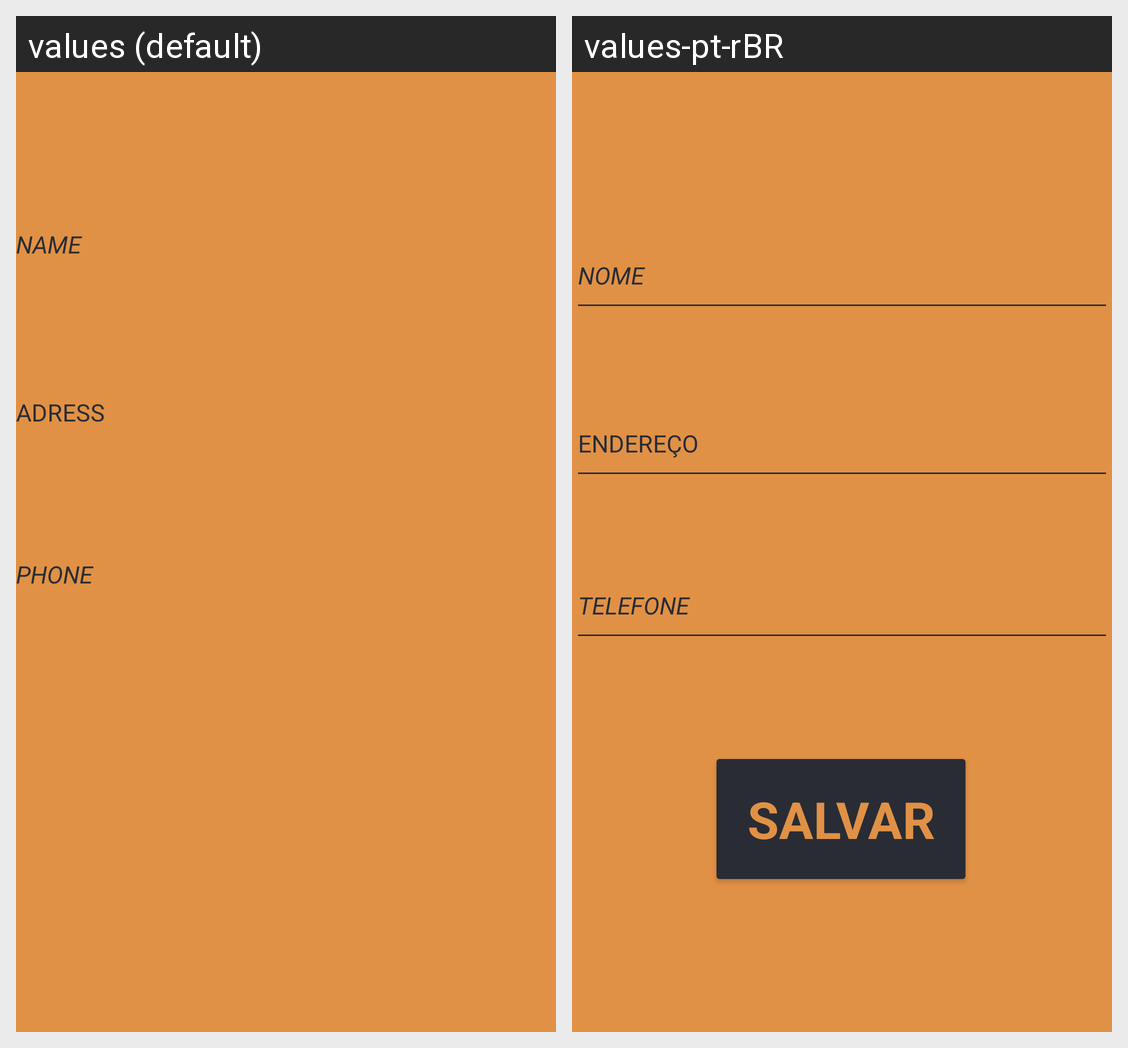

The same Android screen rendered under two of its app's locales, left to right. List the strings drawn on it with the default value and each locale's translation.
Android screen res/layout/activity_formulario.xml rendered under 2 locales, left to right: values (default), values-pt-rBR. Device: Nexus 5 (rendered at 1080×1920; each locale shown at half size, 540×960, under a caption strip naming it); theme Theme.AppCadastro.NoActionBar.
Strings drawn on this screen, with the default value and each locale's value (text and hints the layout hard-codes, and strings that could not be matched under every locale, appear in the picture but are not listed):

nome
  values: NAME
  values-pt-rBR: NOME

endereco
  values: ADRESS
  values-pt-rBR: ENDEREÇO

telefone
  values: PHONE
  values-pt-rBR: TELEFONE
